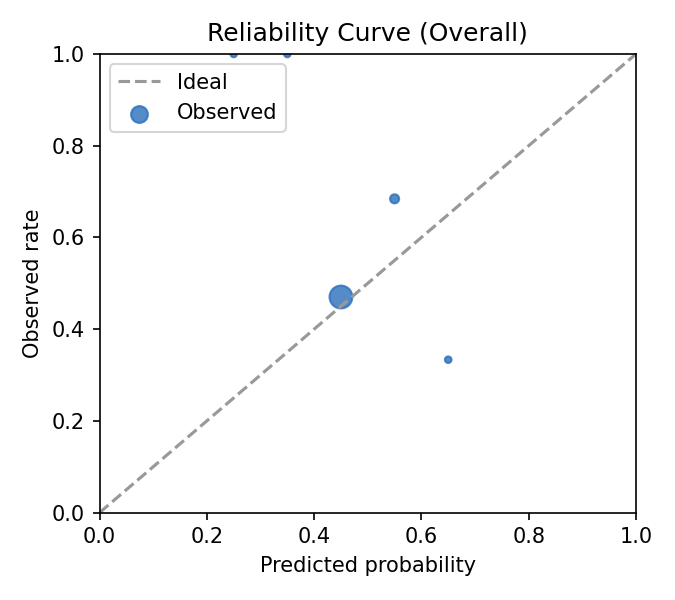

Source data for this figure (header and first rows):
bin, bin_low, bin_high, count, pred_mean, obs_rate
(0.2, 0.3], 0.2, 0.3, 1.0, 0.229, 1.0
(0.3, 0.4], 0.3, 0.4, 1.0, 0.3822, 1.0
(0.4, 0.5], 0.4, 0.5, 234.0, 0.4778, 0.4701
(0.5, 0.6], 0.5, 0.6, 19.0, 0.5224, 0.6842
(0.6, 0.7], 0.6, 0.7, 6.0, 0.6555, 0.3333
